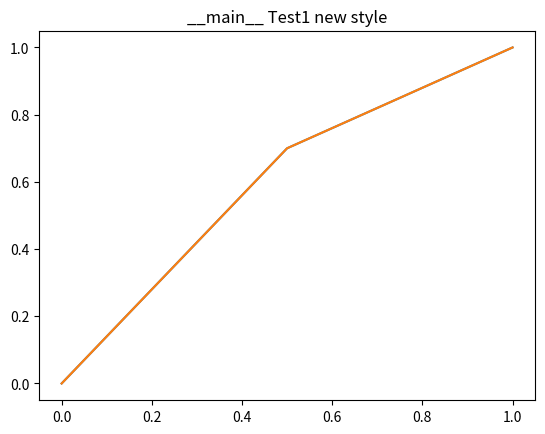
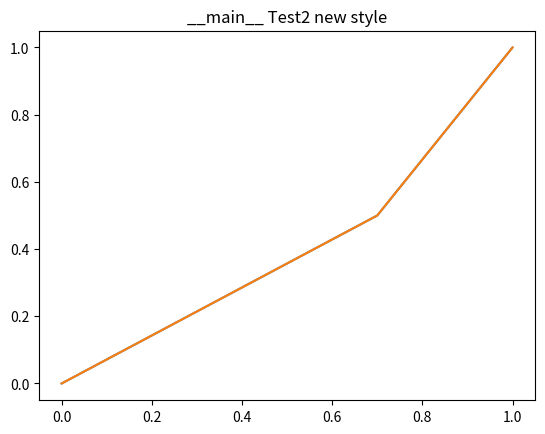

Source code (Python) for these figures, in order:
"""
Module for maintaining plotting status. This is an easier way to
flip the code between interactive and batch mode.   in LMTSLR
all routines that follow this should initialize via the --plots
argument option


Command usage:
   view_xxx.py  -i M51_91112.nc --plots=M51_91112
and advanced (NYI)
   view_xxx.py  -i M51_91112.nc --plots=M51_91112,pdf,10


Usage:
   import lmtslr.viewer.Plots as Plots

       old                new
    --------------        -----------------------------------------
    pl.ion()              Plots.init() -or- Plots.init("M51_91112") 
    pl.figure(1)          pl.figure()
                          Plots.savefig()
    pl.figure(2)          pl.figure()
                          Plots.savefig()
    pl.ioff()
    pl.show()             Plots.show()

"""

import os
import matplotlib.pyplot as pl

_plnum = 0
_plint = 1
_plsiz = (8,8)
_plnam = "Figure"
_plfmt = ".%d"
_plext = "png"

class Plots(object):
    """ Static class to maining plot characteristics

    """
    @staticmethod
    def init(method=None):
        """
        This should parse the optional commandline argument --plots=XXX
        If not given the plots are interactive, and figures are labeled
        1,2,3...
        If a string is given, this will control the batch mode :
           basename 
           extension type [optional]
           first plot number [optional]

        Plots.init("M51_91112")     batch mode with M51_91112.1.png as first plot
        Plots.init("test,pdf,12")   batch mode with test.12.pdf as first plot
        
        support a comma separated string ?

        """
        global _plnum, _plint, _plnam, _plext
        _plnum = 0
        _plint = 1
        
        if method == None:
            print("SLR Plots in interactive mode")
        else:
            m = method.split(',')
            print("SLR Plots initialized with %d method=%s" % (len(m),str(method)))
            if len(m) > 0:
                _plnam = m[0]
            if len(m) > 1:
                _plext = m[1]
            if len(m) > 2:
                _plnum = int(m[2])-1
            if len(m) > 3:
                print("Warning: unsupprted options passed to method: %s" % str(m[3:]))
            _plint = 0                
                
    @staticmethod
    def debug():
        print("current plot number = %d" % _plnum)
        print("current plot name   = %s" % _plnam)
        print("current interactive = %d" % _plint)
        print("current plot size   = %s" % str(_plsiz))


    @staticmethod
    def figure():
        global _plnum
        _plnum = _plnum + 1
        # print("New Figure %d" % _plnum)
        if _plint:
            pl.ion()
        pl.figure(_plnum)
    
    @staticmethod
    def show():
        global _plint
        if _plint:
            pl.ioff()
            pl.show()

    @staticmethod
    def savefig(name=None):
        global _plint, _plnum, _plnam, _plext
        if _plint == 1:
            return
        if name == None:
            fmt = _plfmt % _plnum
            plname = "%s%s.%s" % (_plnam,fmt,_plext)
        if os.path.exists(plname):
            print("Plots saving in %s (overwriting the old one)" % plname)            
        else:
            print("Plots saving in %s" % plname)
        pl.savefig(plname)



if __name__ == '__main__':

    x = [0, 0.5, 1]
    y = [0, 0.7, 1]

    interactive = False

    if interactive:
        pl.ion()
        
        pl.figure(1)
        pl.plot(x,y)
        pl.title("__main__ Test1 old style")

        pl.figure(2)
        pl.plot(y,x)
        pl.title("__main__ Test2 old style")        

        
        pl.ioff()
        pl.show()
    else:
        print("Old style interactive mode, creating Test1.png and Test2.pdf")
        pl.figure(1)
        pl.plot(x,y)
        pl.title("__main__ Test1 old style")
        pl.savefig("Test1.png")

        pl.figure(2)
        pl.plot(y,x)
        pl.title("__main__ Test2 old style")
        pl.savefig("Test2.pdf")        

    # new proposed style - a common --plots= command line option would set the arguments to init()

    Plots.init("LMTPlots")
    #Plots.init()
    
    Plots.figure()
    pl.plot(x,y)
    pl.title("__main__ Test1 new style")
    Plots.savefig()

    Plots.figure()    
    pl.plot(y,x)
    pl.title("__main__ Test2 new style")
    Plots.savefig()    
    
    Plots.show()

        
